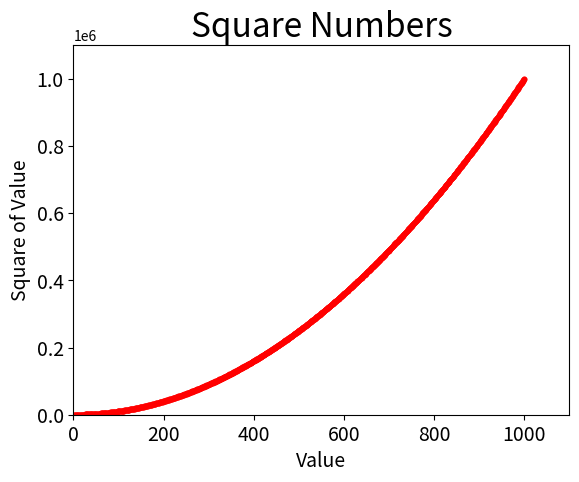

Here is the Python script that generated this plot:
import matplotlib.pyplot as plt

x_values= range(1,1001)
y_values = [x**2 for x in x_values]

plt.style.use('seaborn-v0_8-muted')
fig, ax = plt.subplots()
ax.scatter(x_values, y_values, c='red', s=10)

# Set title and labels
ax.set_title("Square Numbers", fontsize=24)
ax.set_xlabel("Value", fontsize=14)
ax.set_ylabel("Square of Value", fontsize=14)

# Set size of tick labels.
ax.tick_params(axis="both", which="major", labelsize=14)

# Set the range for each axis.
ax.axis([0, 1100, 0, 1100000])

plt.show()